Dataset: car orientation data (GitHub, MiguelCan13/TAMU-HACK-2026). Classes: left, right.

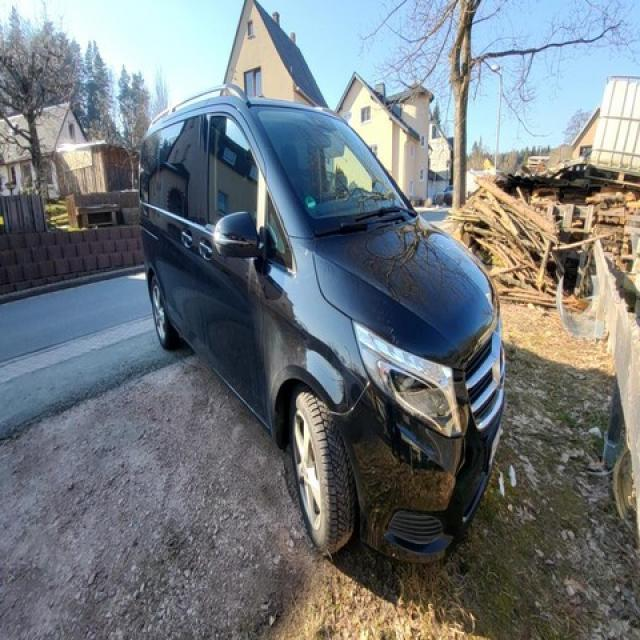
Label: right

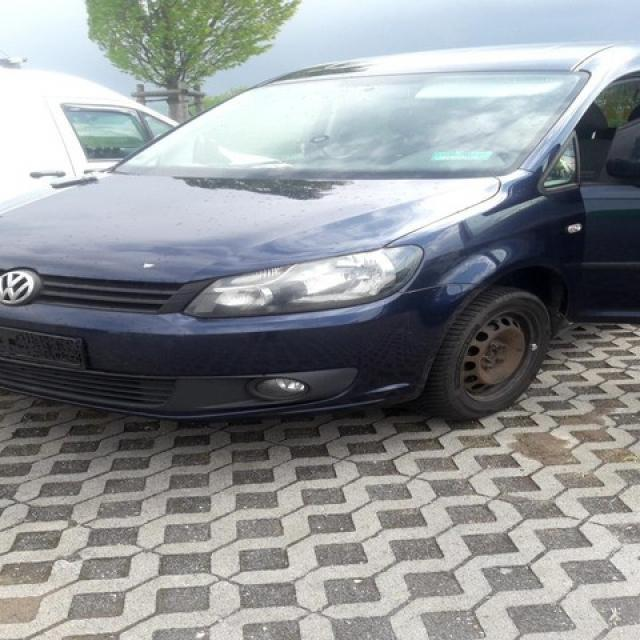
Label: left

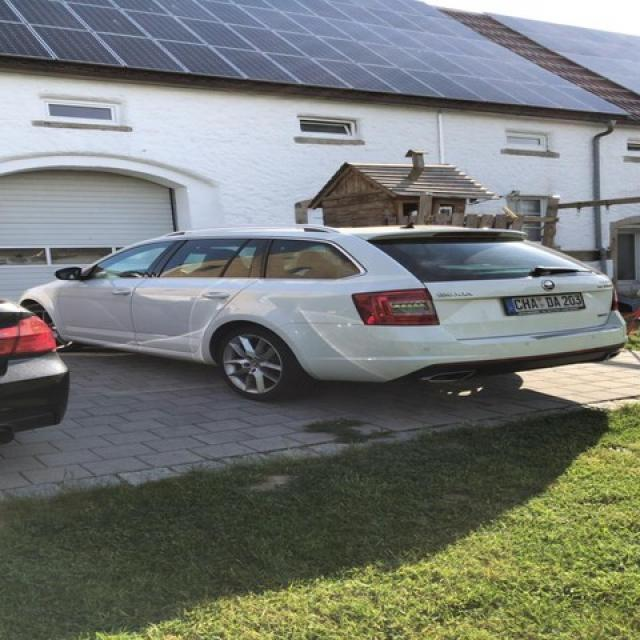
Label: left

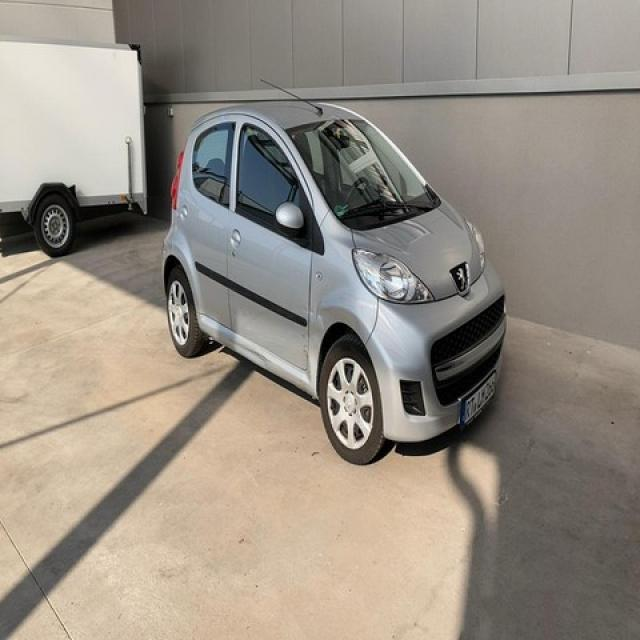
Label: right

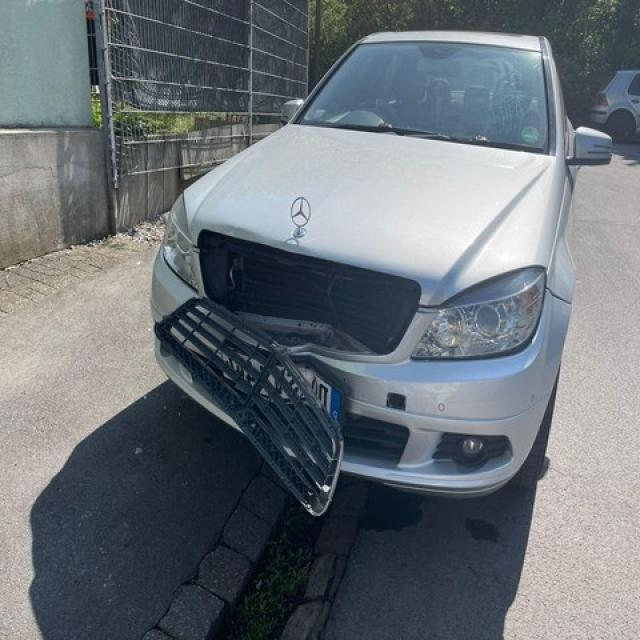
Label: left

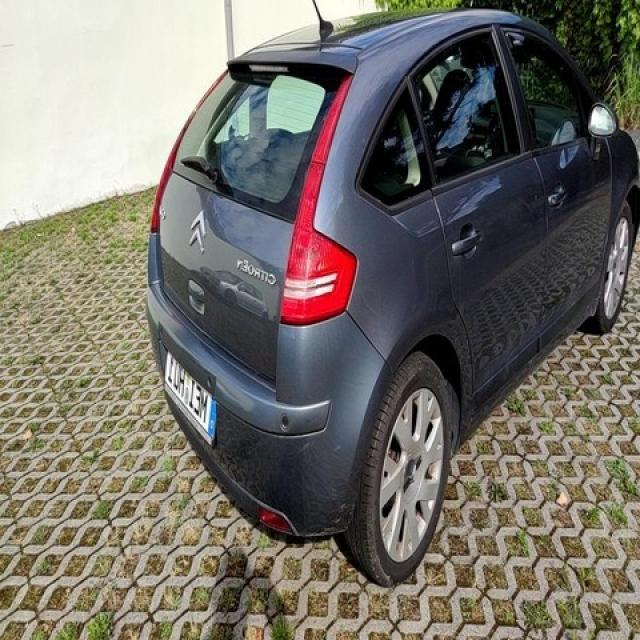
Label: right
